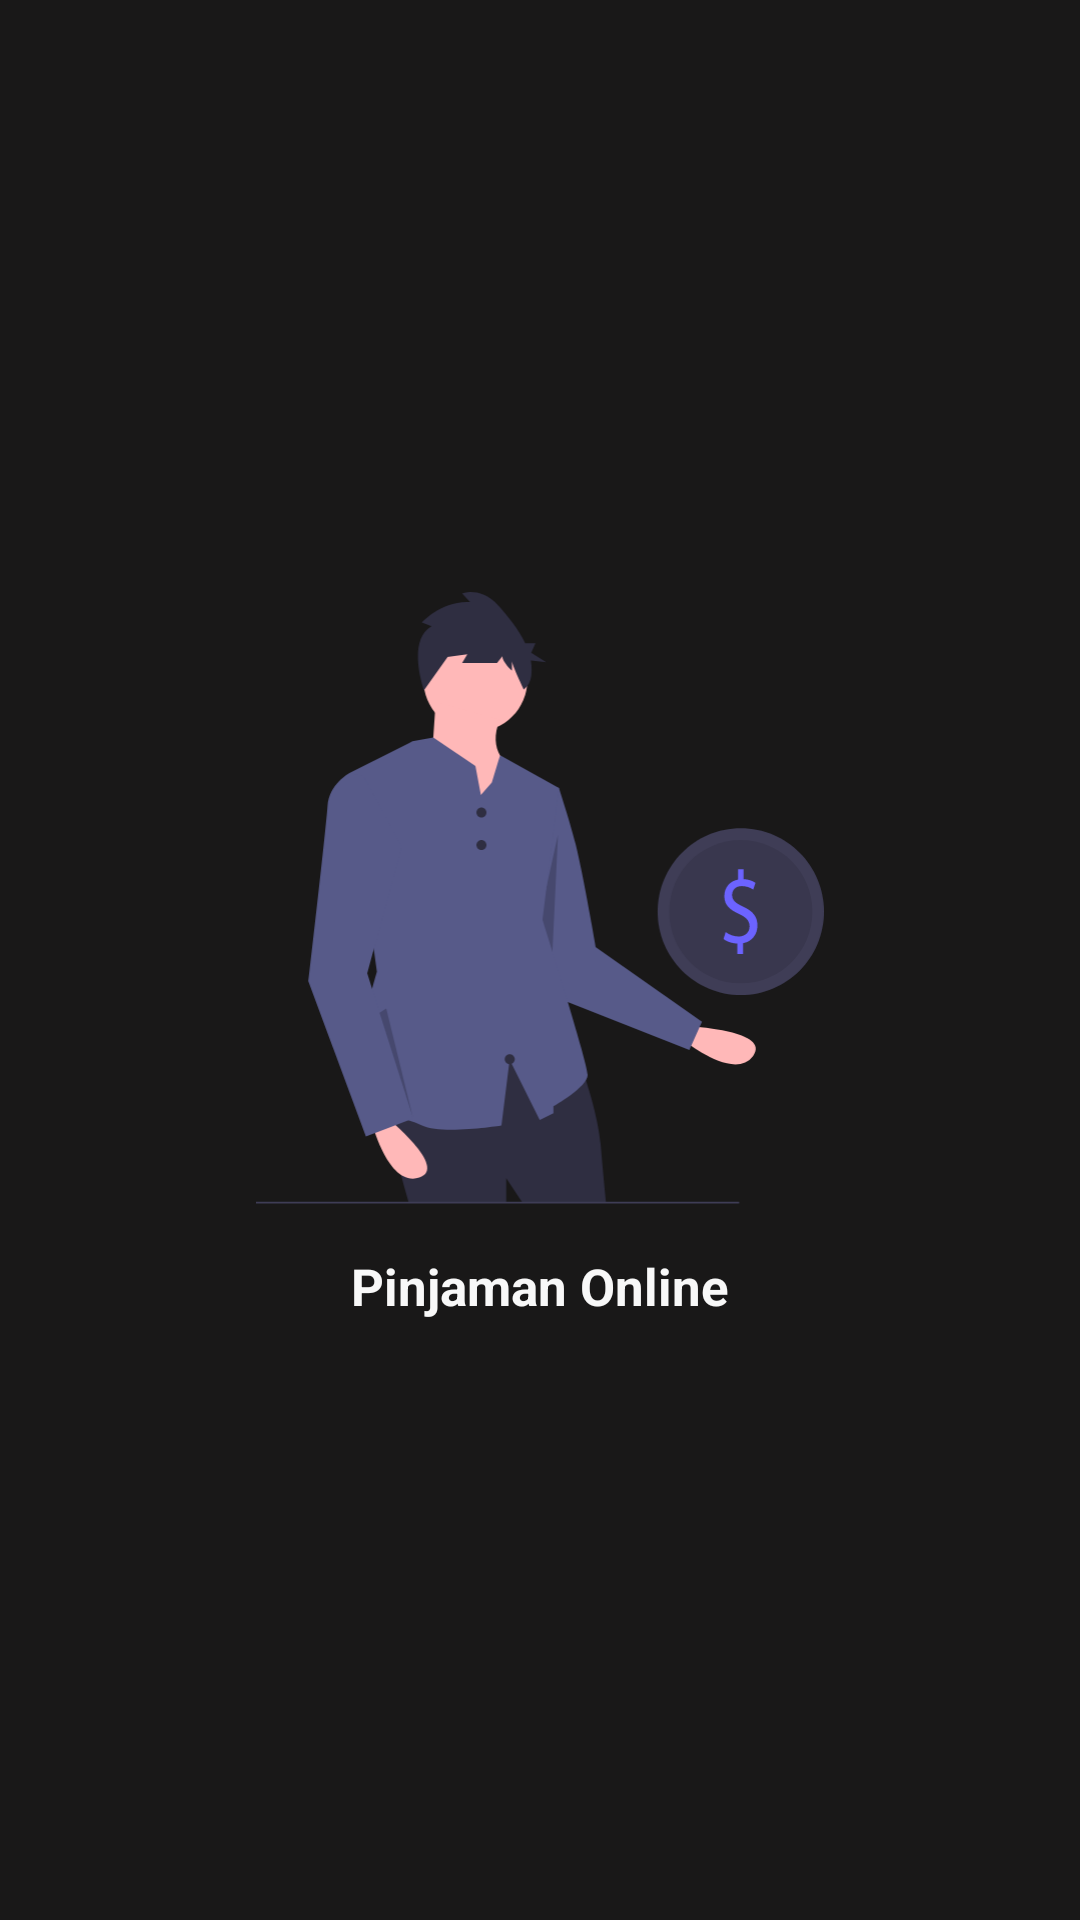

Write the Android layout XML for this screen, with the resource values it uses.
<!-- AndroidManifest.xml: application theme Theme.PeminjamanOnline -->
<!-- res/layout/activity_splash_scree.xml -->
<?xml version="1.0" encoding="utf-8"?>
<androidx.constraintlayout.widget.ConstraintLayout xmlns:android="http://schemas.android.com/apk/res/android"
    xmlns:app="http://schemas.android.com/apk/res-auto"
    xmlns:tools="http://schemas.android.com/tools"
    android:layout_width="match_parent"
    android:layout_height="match_parent"
    android:background="#191818"
    tools:context=".SplashScree">

    <TextView
        android:id="@+id/textView"
        android:layout_width="wrap_content"
        android:layout_height="wrap_content"
        android:layout_marginBottom="200dp"
        android:text="Pinjaman Online"
        android:textColor="#F8F8F8"
        android:textSize="17sp"
        android:textStyle="bold"
        app:layout_constraintBottom_toBottomOf="parent"
        app:layout_constraintEnd_toEndOf="parent"
        app:layout_constraintStart_toStartOf="parent" />

    <ImageView
        android:id="@+id/imageView"
        android:layout_width="232dp"
        android:layout_height="204dp"
        android:layout_marginBottom="16dp"
        android:src="@drawable/logo"
        app:layout_constraintBottom_toTopOf="@+id/textView"
        app:layout_constraintEnd_toEndOf="parent"
        app:layout_constraintStart_toStartOf="parent" />
</androidx.constraintlayout.widget.ConstraintLayout>
<!-- resources referenced by this layout -->
<resources>
  <!-- drawable logo: vector/xml drawable (drawable, 5728 chars, omitted) -->
  <style name="Theme.PeminjamanOnline" parent="Theme.MaterialComponents.NoActionBar">
          
          <item name="colorPrimary">@color/purple_500</item>
          <item name="colorPrimaryVariant">@color/purple_700</item>
          <item name="colorOnPrimary">@color/white</item>
          
          <item name="colorSecondary">@color/teal_200</item>
          <item name="colorSecondaryVariant">@color/teal_700</item>
          <item name="colorOnSecondary">@color/black</item>
          
          <item name="android:statusBarColor" tools:targetApi="l">?attr/colorPrimaryVariant</item>
          
      </style>
  <color name="purple_500">#FF6200EE</color>
  <color name="purple_700">#FF006400</color>
  <color name="white">#FFFFFFFF</color>
  <color name="teal_200">#FF03DAC5</color>
  <color name="teal_700">#FF018786</color>
  <color name="black">#FF000000</color>
</resources>
